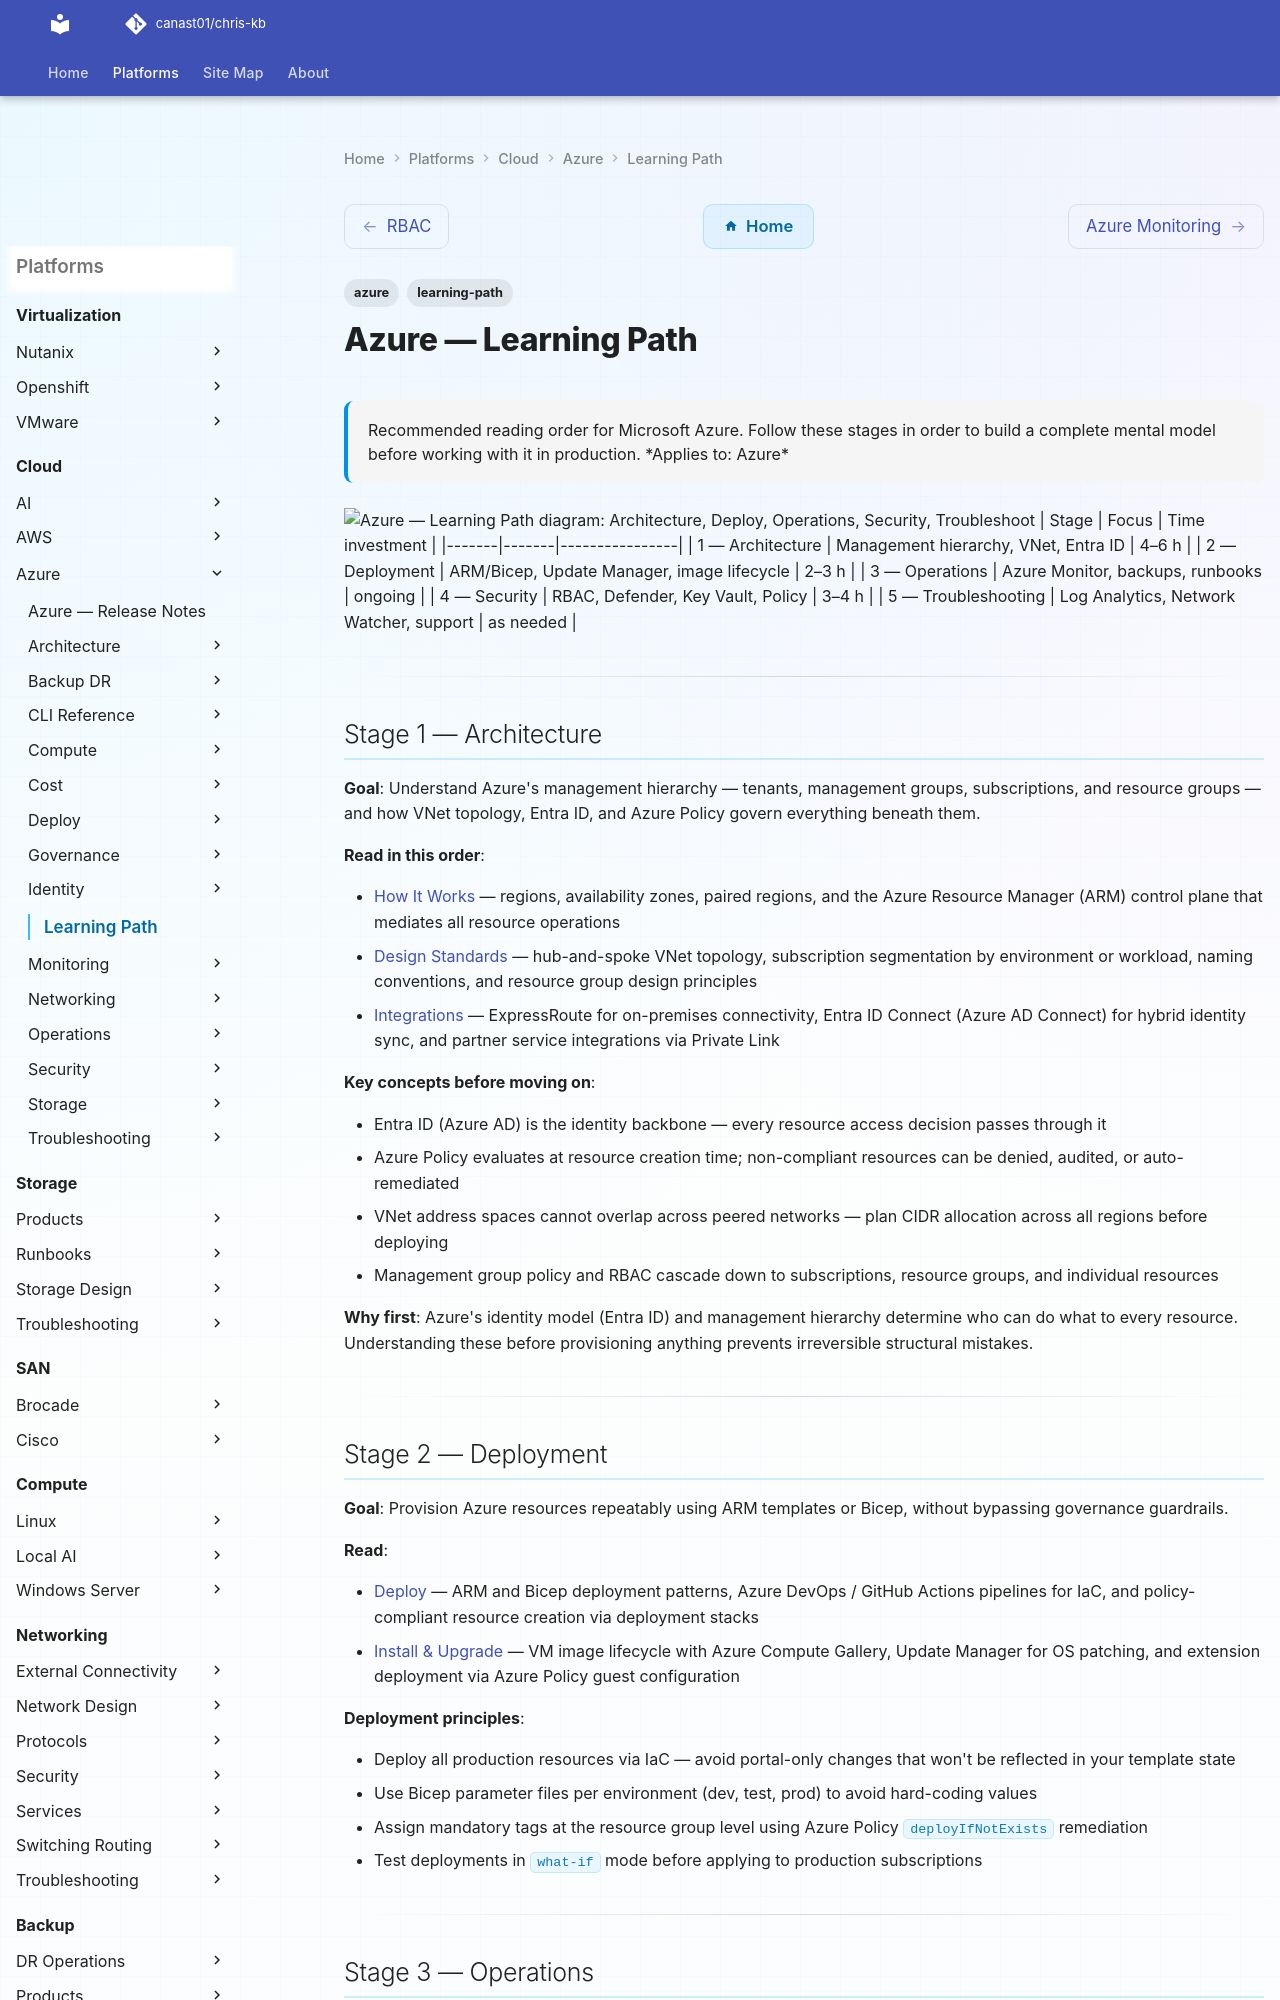

repository: canast01/chris-kb · page: cloud/azure/learning-path/index.html · generator: mkdocs

---
tags:
  - azure
  - learning-path
description: "Recommended reading order for Microsoft Azure. Follow these stages in order to build a complete mental model before working with it in production."
---
# Azure — Learning Path

<div class="kb-summary">
Recommended reading order for Microsoft Azure. Follow these stages in order to build a complete mental model before working with it in production.

*Applies to: Azure*
</div>

```d2
direction: right

S1: "Architecture" {shape: rectangle}
S2: "Deploy" {shape: rectangle}
S3: "Operations" {shape: rectangle}
S4: "Security" {shape: rectangle}
S5: "Troubleshoot" {shape: rectangle}

S1 -> S2
S2 -> S3
S3 -> S4
S4 -> S5
```
| Stage | Focus | Time investment |
|-------|-------|----------------|
| 1 — Architecture | Management hierarchy, VNet, Entra ID | 4–6 h |
| 2 — Deployment | ARM/Bicep, Update Manager, image lifecycle | 2–3 h |
| 3 — Operations | Azure Monitor, backups, runbooks | ongoing |
| 4 — Security | RBAC, Defender, Key Vault, Policy | 3–4 h |
| 5 — Troubleshooting | Log Analytics, Network Watcher, support | as needed |

---

## Stage 1 — Architecture

**Goal**: Understand Azure's management hierarchy — tenants, management groups, subscriptions, and resource groups — and how VNet topology, Entra ID, and Azure Policy govern everything beneath them.

**Read in this order**:

- [How It Works](../architecture/how-it-works/) — regions, availability zones, paired regions, and the Azure Resource Manager (ARM) control plane that mediates all resource operations
- [Design Standards](../architecture/design-standards/) — hub-and-spoke VNet topology, subscription segmentation by environment or workload, naming conventions, and resource group design principles
- [Integrations](../architecture/integrations/) — ExpressRoute for on-premises connectivity, Entra ID Connect (Azure AD Connect) for hybrid identity sync, and partner service integrations via Private Link

**Key concepts before moving on**:

- Entra ID (Azure AD) is the identity backbone — every resource access decision passes through it
- Azure Policy evaluates at resource creation time; non-compliant resources can be denied, audited, or auto-remediated
- VNet address spaces cannot overlap across peered networks — plan CIDR allocation across all regions before deploying
- Management group policy and RBAC cascade down to subscriptions, resource groups, and individual resources

**Why first**: Azure's identity model (Entra ID) and management hierarchy determine who can do what to every resource. Understanding these before provisioning anything prevents irreversible structural mistakes.

---
